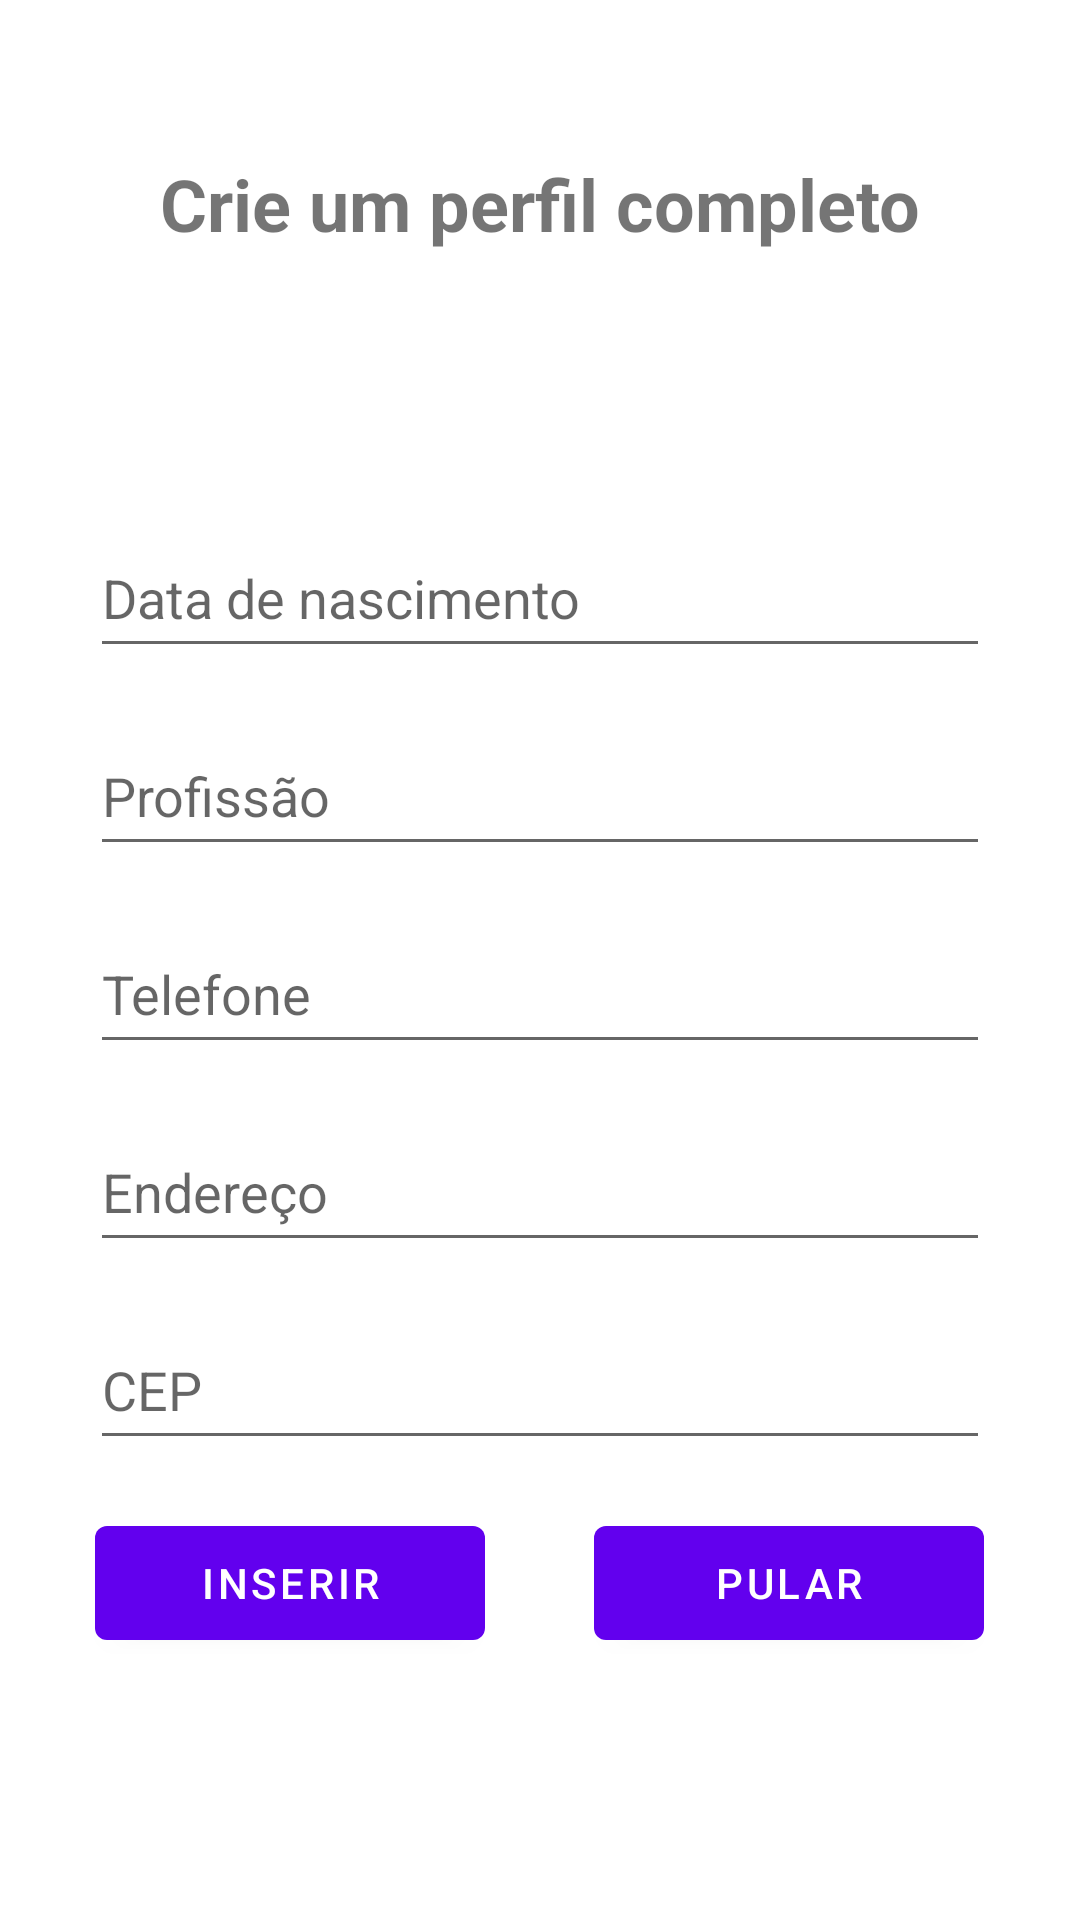

Reconstruct the res/layout file that produces this screen, plus the resources it refers to.
<!-- AndroidManifest.xml: application theme Theme.GestorDeCusto -->
<!-- res/layout/fragment_profile.xml -->
<?xml version="1.0" encoding="utf-8"?>
<androidx.constraintlayout.widget.ConstraintLayout xmlns:android="http://schemas.android.com/apk/res/android"
    xmlns:app="http://schemas.android.com/apk/res-auto"
    xmlns:tools="http://schemas.android.com/tools"
    android:layout_width="match_parent"
    android:layout_height="match_parent"
    tools:context=".ui.Profile.ProfileFragment">

    <androidx.constraintlayout.widget.Guideline
        android:id="@+id/guideline"
        android:layout_width="wrap_content"
        android:layout_height="wrap_content"
        android:orientation="vertical"
        app:layout_constraintGuide_percent="0.5"/>

    <EditText
        android:id="@+id/dataInput"
        android:layout_width="300dp"
        android:layout_height="50dp"
        android:layout_margin="16dp"
        android:ems="10"
        android:hint="@string/data_de_nascimento"
        android:inputType="date"
        app:layout_constraintBottom_toBottomOf="parent"
        app:layout_constraintEnd_toEndOf="parent"
        app:layout_constraintStart_toStartOf="parent"
        app:layout_constraintTop_toBottomOf="@+id/textView4"
        app:layout_constraintVertical_bias="0.153" />

    <com.google.android.material.textfield.TextInputEditText
        android:id="@+id/profissaoInput"
        android:layout_width="300dp"
        android:layout_height="50dp"
        android:layout_margin="16dp"
        android:layout_marginTop="599dp"
        android:hint="@string/profissao"
        app:layout_constraintBottom_toBottomOf="parent"
        app:layout_constraintEnd_toEndOf="parent"
        app:layout_constraintHorizontal_bias="0.505"
        app:layout_constraintStart_toStartOf="parent"
        app:layout_constraintTop_toBottomOf="@+id/dataInput"
        app:layout_constraintVertical_bias="0.0" />

    <com.google.android.material.textfield.TextInputEditText
        android:id="@+id/telefoneInput"
        android:layout_width="300dp"
        android:layout_height="50dp"
        android:layout_margin="16dp"
        android:hint="@string/telefone"
        app:layout_constraintBottom_toBottomOf="parent"
        app:layout_constraintEnd_toEndOf="parent"
        app:layout_constraintHorizontal_bias="0.505"
        app:layout_constraintStart_toStartOf="parent"
        app:layout_constraintTop_toBottomOf="@+id/profissaoInput"
        app:layout_constraintVertical_bias="0.0" />

    <com.google.android.material.textfield.TextInputEditText
        android:id="@+id/enderecoInput"
        android:layout_width="300dp"
        android:layout_height="50dp"
        android:layout_margin="16dp"
        android:hint="@string/endereco"
        app:layout_constraintBottom_toBottomOf="parent"
        app:layout_constraintEnd_toEndOf="parent"
        app:layout_constraintHorizontal_bias="0.505"
        app:layout_constraintStart_toStartOf="parent"
        app:layout_constraintTop_toBottomOf="@+id/telefoneInput"
        app:layout_constraintVertical_bias="0.0" />

    <com.google.android.material.textfield.TextInputEditText
        android:id="@+id/cepInput"
        android:layout_width="300dp"
        android:layout_height="50dp"
        android:layout_margin="16dp"
        android:layout_marginTop="26dp"
        android:hint="@string/cep"
        app:layout_constraintBottom_toBottomOf="parent"
        app:layout_constraintEnd_toEndOf="parent"
        app:layout_constraintHorizontal_bias="0.505"
        app:layout_constraintStart_toStartOf="parent"
        app:layout_constraintTop_toBottomOf="@+id/enderecoInput"
        app:layout_constraintVertical_bias="0.0" />

    <Button
        android:id="@+id/inserirBtn"
        android:layout_width="130dp"
        android:layout_height="50dp"
        android:layout_margin="16dp"
        android:text="@string/inserir"
        app:layout_constraintBottom_toBottomOf="parent"
        app:layout_constraintEnd_toStartOf="@+id/guideline"
        app:layout_constraintHorizontal_bias="0.863"
        app:layout_constraintStart_toStartOf="parent"
        app:layout_constraintTop_toBottomOf="@+id/cepInput"
        app:layout_constraintVertical_bias="0.0" />

    <Button
        android:id="@+id/pularBtn"
        android:layout_width="130dp"
        android:layout_height="50dp"
        android:layout_margin="16dp"
        android:text="@string/pular"
        app:layout_constraintBottom_toBottomOf="parent"
        app:layout_constraintEnd_toEndOf="parent"
        app:layout_constraintHorizontal_bias="0.119"
        app:layout_constraintStart_toStartOf="@+id/guideline"
        app:layout_constraintTop_toBottomOf="@+id/cepInput"
        app:layout_constraintVertical_bias="0.0" />

    <TextView
        android:id="@+id/textView4"
        android:layout_width="wrap_content"
        android:layout_height="wrap_content"
        android:text="@string/crie_um_perfil_completo"
        android:gravity="center"
        android:textSize="24sp"
        android:textStyle="bold"
        app:layout_constraintBottom_toBottomOf="parent"
        app:layout_constraintEnd_toEndOf="parent"
        app:layout_constraintStart_toStartOf="parent"
        app:layout_constraintTop_toTopOf="parent"
        app:layout_constraintVertical_bias="0.085" />
</androidx.constraintlayout.widget.ConstraintLayout>
<!-- resources referenced by this layout -->
<resources>
  <string name="cep">CEP</string>
  <string name="crie_um_perfil_completo">Crie um perfil completo</string>
  <string name="data_de_nascimento">Data de nascimento</string>
  <string name="endereco">Endereço</string>
  <string name="inserir">Inserir</string>
  <string name="profissao">Profissão</string>
  <string name="pular">Pular</string>
  <string name="telefone">Telefone</string>
  <style name="Theme.GestorDeCusto" parent="Theme.MaterialComponents.DayNight.DarkActionBar">
          
          <item name="colorPrimary">@color/purple_500</item>
          <item name="colorPrimaryVariant">@color/purple_700</item>
          <item name="colorOnPrimary">@color/white</item>
          
          <item name="colorSecondary">@color/teal_200</item>
          <item name="colorSecondaryVariant">@color/teal_700</item>
          <item name="colorOnSecondary">@color/black</item>
          
          <item name="android:statusBarColor" tools:targetApi="l">?attr/colorPrimaryVariant</item>
          
          <item name="windowActionBar">false</item>
          <item name="windowNoTitle">true</item>
      </style>
  <!-- not gathered from this repository: default colours our renderer supplied (Android Studio template values) -->
  <color name="purple_500">#FF6200EE</color>
  <color name="purple_700">#FF3700B3</color>
  <color name="teal_200">#FF03DAC5</color>
  <color name="teal_700">#FF018786</color>
  <color name="black">#FF000000</color>
  <color name="white">#FFFFFFFF</color>
</resources>
